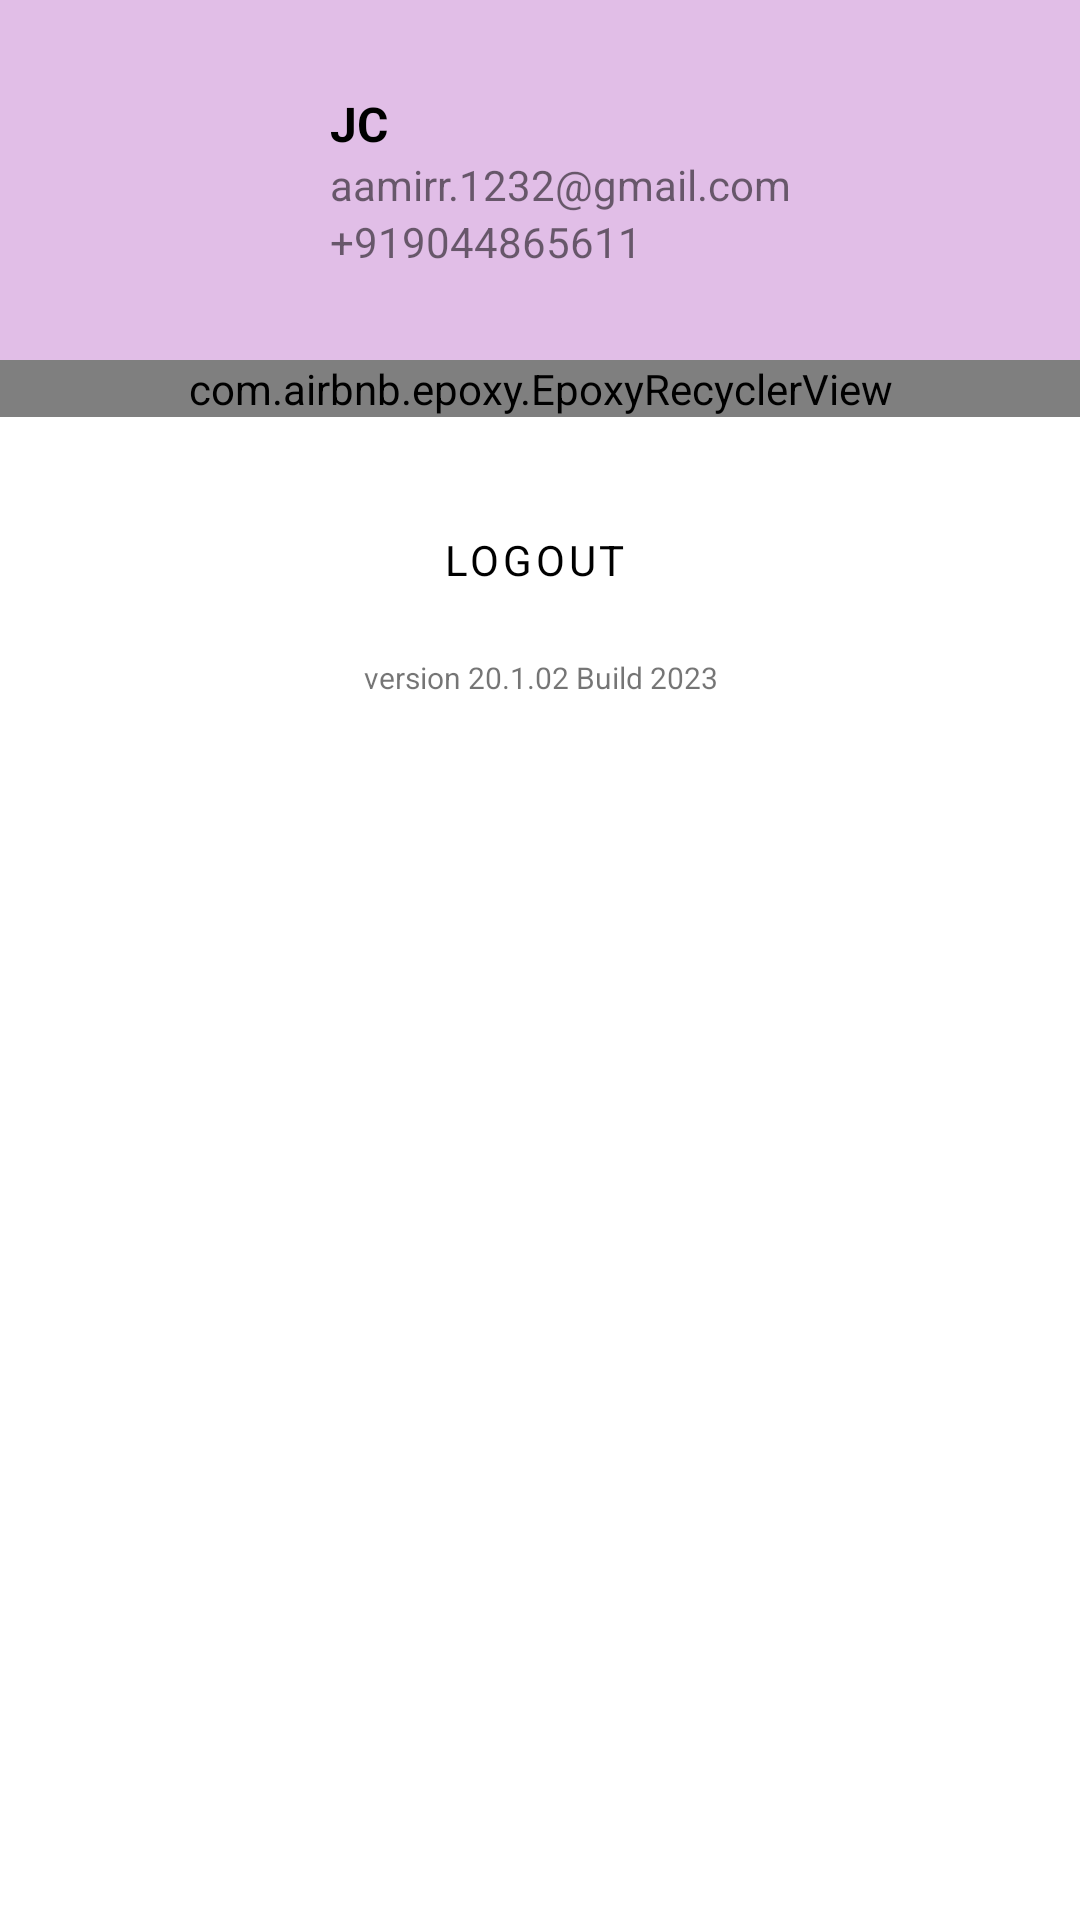

Android layout source for this screen:
<!-- AndroidManifest.xml: application theme Theme.CyrptocracyNew -->
<!-- res/layout/fragment_account_screen.xml -->
<?xml version="1.0" encoding="utf-8"?>
<layout xmlns:android="http://schemas.android.com/apk/res/android"
    xmlns:app="http://schemas.android.com/apk/res-auto"
    xmlns:tools="http://schemas.android.com/tools">

    <data>

        <variable
            name="image"
            type="android.net.Uri" />
    </data>

    <androidx.constraintlayout.widget.ConstraintLayout
        android:layout_width="match_parent"
        android:layout_height="wrap_content"
        android:orientation="vertical"
        android:paddingBottom="60dp"
        tools:context=".account.ui.AccountScreen">

        <androidx.constraintlayout.widget.ConstraintLayout
            android:layout_width="match_parent"
            android:layout_height="wrap_content"
            app:layout_constraintBottom_toBottomOf="parent"
            app:layout_constraintTop_toTopOf="parent">

            <include
                android:id="@+id/progress_layout"
                layout="@layout/custom_progress_view"
                android:visibility="gone" />

        </androidx.constraintlayout.widget.ConstraintLayout>

        <LinearLayout
            android:id="@+id/linearLayout3"
            android:layout_width="match_parent"
            android:layout_height="match_parent"
            android:orientation="vertical"
            android:paddingBottom="10dp"
            tools:ignore="UselessParent">


            <androidx.constraintlayout.widget.ConstraintLayout
                android:layout_width="match_parent"
                android:layout_height="wrap_content"
                android:background="@color/purple_100"
                android:paddingHorizontal="10dp"
                android:visibility="visible">

                <Button
                    android:id="@+id/textView11"
                    style="@style/Widget.MaterialComponents.Button.TextButton"
                    android:layout_width="wrap_content"
                    android:layout_height="wrap_content"
                    android:layout_marginTop="4dp"
                    android:text="edit"
                    android:textAllCaps="false"
                    android:textColor="@color/purple_500"
                    android:textSize="16sp"
                    android:textStyle="bold"
                    android:visibility="gone"
                    app:layout_constraintEnd_toEndOf="parent"
                    app:layout_constraintTop_toTopOf="parent" />

                <TextView
                    android:id="@+id/textView9"
                    android:layout_width="wrap_content"
                    android:layout_height="wrap_content"
                    android:text="+919044865611"
                    app:layout_constraintBottom_toBottomOf="@+id/imageView2"
                    app:layout_constraintStart_toStartOf="@+id/textView7"
                    app:layout_constraintTop_toBottomOf="@+id/textView6" />

                <TextView
                    android:id="@+id/textView7"
                    android:layout_width="wrap_content"
                    android:layout_height="wrap_content"
                    android:layout_marginStart="12dp"
                    android:text="JC"
                    android:textColor="@color/black"
                    android:textSize="16sp"
                    android:textStyle="bold"
                    app:layout_constraintBottom_toTopOf="@+id/textView6"
                    app:layout_constraintStart_toEndOf="@+id/imageView2"
                    app:layout_constraintTop_toTopOf="@+id/imageView2"
                    app:layout_constraintVertical_chainStyle="packed" />

                <com.google.android.material.imageview.ShapeableImageView
                    android:id="@+id/imageView2"
                    loadImage="@{image}"
                    android:layout_width="80dp"
                    android:layout_height="80dp"
                    android:layout_marginStart="8dp"
                    android:layout_marginTop="20dp"
                    android:layout_marginBottom="20dp"
                    android:src="@drawable/ic_launcher_foreground"
                    app:layout_constraintBottom_toBottomOf="parent"
                    app:layout_constraintStart_toStartOf="parent"
                    app:layout_constraintTop_toTopOf="parent"
                    app:shapeAppearanceOverlay="@style/ShapeAppearanceOverlay.App.CornerSize50Percent" />

                <TextView
                    android:id="@+id/textView6"
                    android:layout_width="wrap_content"
                    android:layout_height="wrap_content"
                    android:text="aamirr.1232@gmail.com"
                    app:layout_constraintBottom_toTopOf="@+id/textView9"
                    app:layout_constraintStart_toStartOf="@+id/textView7"
                    app:layout_constraintTop_toBottomOf="@+id/textView7" />

            </androidx.constraintlayout.widget.ConstraintLayout>

            <androidx.core.widget.NestedScrollView
                android:layout_width="match_parent"
                android:layout_height="match_parent">

                <LinearLayout
                    android:layout_width="match_parent"
                    android:layout_height="wrap_content"
                    android:orientation="vertical">

                    <com.airbnb.epoxy.EpoxyRecyclerView
                        android:id="@+id/accountEpoxy"
                        android:layout_width="match_parent"
                        android:layout_height="match_parent"
                        android:clipChildren="false"
                        android:orientation="vertical"
                        app:layoutManager="androidx.recyclerview.widget.LinearLayoutManager"
                        tools:itemCount="5"
                        tools:listitem="@layout/account_type_list_view" />

                    <LinearLayout
                        android:layout_width="match_parent"
                        android:layout_height="match_parent"
                        android:layout_marginTop="10dp"
                        android:background="@color/white"
                        android:orientation="vertical"
                        android:paddingHorizontal="15dp"
                        android:paddingVertical="10dp">

                        <Button
                            android:id="@+id/btnLogout"
                            style="@style/Widget.MaterialComponents.Button.OutlinedButton.Icon"
                            android:layout_width="match_parent"
                            android:layout_height="55dp"
                            android:text="Logout"
                            android:textColor="@color/black"
                            android:textSize="14sp"
                            app:strokeColor="@color/black"
                            app:strokeWidth="0.5dp" />

                        <TextView
                            android:id="@+id/textView10"
                            android:layout_width="match_parent"
                            android:layout_height="wrap_content"
                            android:layout_marginTop="5dp"
                            android:gravity="center_horizontal"
                            android:text="version 20.1.02 Build 2023"
                            android:textAppearance="@style/TextAppearance.AppCompat.Small"
                            android:textSize="10sp" />
                    </LinearLayout>

                </LinearLayout>

            </androidx.core.widget.NestedScrollView>

        </LinearLayout>


    </androidx.constraintlayout.widget.ConstraintLayout>
</layout>
<!-- res/layout/custom_progress_view.xml (included above) -->
<?xml version="1.0" encoding="utf-8"?>
<androidx.constraintlayout.widget.ConstraintLayout xmlns:android="http://schemas.android.com/apk/res/android"
    xmlns:app="http://schemas.android.com/apk/res-auto"
    android:layout_width="match_parent"
    android:layout_height="match_parent">

    <ProgressBar
        android:id="@+id/progressBar3"
        style="?android:attr/progressBarStyle"
        android:layout_width="wrap_content"
        android:layout_height="wrap_content"
        app:layout_constraintBottom_toBottomOf="parent"
        app:layout_constraintEnd_toEndOf="parent"
        app:layout_constraintStart_toStartOf="parent"
        app:layout_constraintTop_toTopOf="parent" />
</androidx.constraintlayout.widget.ConstraintLayout>
<!-- res/layout/account_type_list_view.xml (included above) -->
<?xml version="1.0" encoding="utf-8"?>
<androidx.constraintlayout.widget.ConstraintLayout xmlns:android="http://schemas.android.com/apk/res/android"
    xmlns:app="http://schemas.android.com/apk/res-auto"
    android:id="@+id/mainView"
    android:layout_width="match_parent"
    android:layout_height="wrap_content"
    android:layout_marginBottom="0.5dp"
    android:background="?attr/selectableItemBackground"
    android:clickable="true"
    android:paddingHorizontal="10dp"
    android:paddingVertical="16dp">


    <ImageView
        android:id="@+id/ivAccountIcon"
        android:layout_width="22dp"
        android:layout_height="22dp"
        app:drawableTint="@color/black"
        app:layout_constraintStart_toStartOf="parent"
        app:layout_constraintTop_toTopOf="parent"
        app:srcCompat="@drawable/ic_baseline_notifications_active_24" />

    <TextView
        android:id="@+id/textView5"
        android:layout_width="0dp"
        android:layout_height="wrap_content"
        android:layout_marginStart="16dp"
        android:layout_marginEnd="16dp"
        android:text="TextView"
        android:textAppearance="@style/TextAppearance.AppCompat.Medium"
        android:textColor="@color/black"
        android:textSize="16sp"
        app:fontFamily="@font/armata"
        app:layout_constraintBottom_toBottomOf="@+id/ivAccountIcon"
        app:layout_constraintEnd_toStartOf="@+id/favoriteImageView"
        app:layout_constraintHorizontal_bias="1.0"
        app:layout_constraintStart_toEndOf="@+id/ivAccountIcon"
        app:layout_constraintTop_toTopOf="@+id/ivAccountIcon" />

    <ImageView
        android:id="@+id/favoriteImageView"
        android:layout_width="22dp"
        android:layout_height="20dp"
        android:layout_marginEnd="4dp"
        android:src="@drawable/ic_baseline_keyboard_double_arrow_right_24"
        app:layout_constraintBottom_toBottomOf="@+id/textView5"
        app:layout_constraintEnd_toEndOf="parent"
        app:layout_constraintTop_toTopOf="@+id/textView5"
        app:tint="@color/black" />

</androidx.constraintlayout.widget.ConstraintLayout>
<!-- resources referenced by this layout -->
<resources>
  <color name="black">#FF000000</color>
  <color name="purple_100">#E1BEE7</color>
  <color name="purple_500">#8A0494</color>
  <color name="white">#FFFFFFFF</color>
  <!-- drawable ic_baseline_keyboard_double_arrow_right_24 (drawable) -->
  <vector xmlns:android="http://schemas.android.com/apk/res/android"
      android:width="20dp"
      android:height="20dp"
      android:tint="@color/black"
      android:viewportWidth="24"
      android:viewportHeight="24">
      <path
          android:fillColor="@android:color/white"
          android:pathData="M6.41,6l-1.41,1.41l4.58,4.59l-4.58,4.59l1.41,1.41l6,-6z" />
      <path
          android:fillColor="@android:color/white"
          android:pathData="M13,6l-1.41,1.41l4.58,4.59l-4.58,4.59l1.41,1.41l6,-6z" />
  </vector>
  <!-- drawable ic_baseline_notifications_active_24 (drawable) -->
  <vector xmlns:android="http://schemas.android.com/apk/res/android"
      android:width="24dp"
      android:height="24dp"
      android:tint="@color/black"
      android:viewportWidth="24"
      android:viewportHeight="24">
      <path
          android:fillColor="@android:color/white"
          android:pathData="M7.58,4.08L6.15,2.65C3.75,4.48 2.17,7.3 2.03,10.5h2c0.15,-2.65 1.51,-4.97 3.55,-6.42zM19.97,10.5h2c-0.15,-3.2 -1.73,-6.02 -4.12,-7.85l-1.42,1.43c2.02,1.45 3.39,3.77 3.54,6.42zM18,11c0,-3.07 -1.64,-5.64 -4.5,-6.32L13.5,4c0,-0.83 -0.67,-1.5 -1.5,-1.5s-1.5,0.67 -1.5,1.5v0.68C7.63,5.36 6,7.92 6,11v5l-2,2v1h16v-1l-2,-2v-5zM12,22c0.14,0 0.27,-0.01 0.4,-0.04 0.65,-0.14 1.18,-0.58 1.44,-1.18 0.1,-0.24 0.15,-0.5 0.15,-0.78h-4c0.01,1.1 0.9,2 2.01,2z" />
  </vector>
  <style name="ShapeAppearanceOverlay.App.CornerSize50Percent" parent="">
          <item name="cornerSize">50%</item>
      </style>
  <style name="Theme.CyrptocracyNew" parent="Theme.MaterialComponents.DayNight.DarkActionBar">
          
          <item name="colorPrimary">@color/purple_500</item>
          <item name="colorPrimaryVariant">@color/purple_700</item>
          <item name="colorOnPrimary">@color/white</item>
          <item name="fontFamily">@font/armata</item>
  
          
          <item name="colorSecondary">@color/teal_200</item>
          <item name="colorSecondaryVariant">@color/teal_700</item>
          <item name="colorOnSecondary">@color/black</item>
          
          <item name="android:statusBarColor">?attr/colorPrimaryVariant</item>
          
      </style>
  <color name="purple_700">#4B0150</color>
  <color name="teal_200">#8A0494</color>
  <color name="teal_700">#8A0494</color>
</resources>
